Run: headless pygame with SDL's dummy video driver; simulated clock (each Clock.tick advances the game by its frame time, no real sleeping); random seed 0; keys injected as events and as key.get_pressed() state; no mouse input.
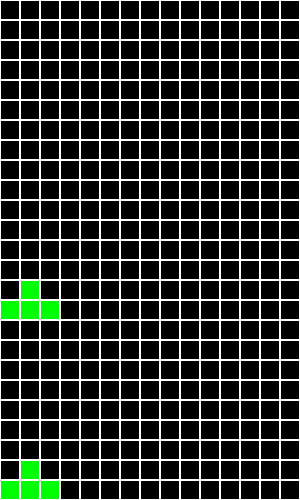
Frame 1 of 4 · flips 1–60 · no input
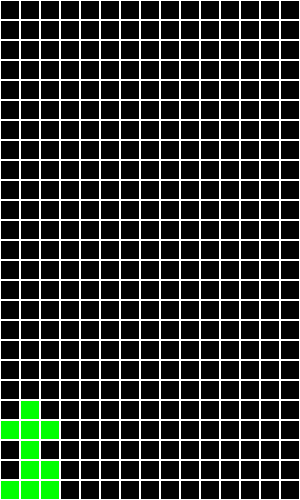
Frame 2 of 4 · flips 61–180 · tapped SPACE, RETURN · held RIGHT (→), D
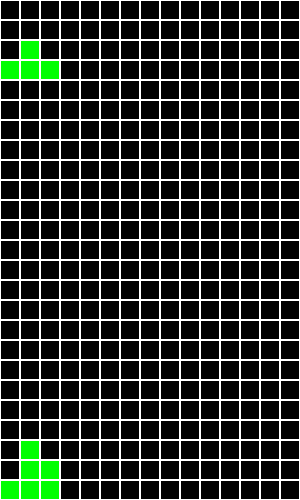
Frame 3 of 4 · flips 181–300 · held DOWN (↓), S
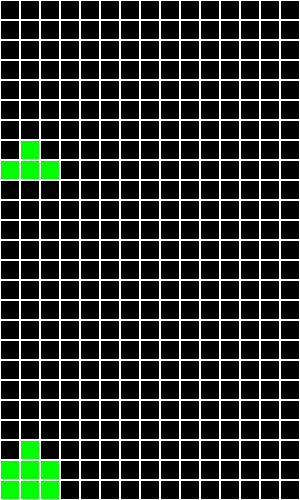
Frame 4 of 4 · flips 301–420 · held LEFT (←), A, UP (↑), W

The pygame program that drew these frames:

import pygame
from time import sleep

pygame.init()

class Grid:
    def __init__(self, win, size):
        self.win = win
        self.size = size

    def draw(self):
        for i in range(self.win.get_height()//self.size):
            for j in range(self.win.get_width()//self.size):
                pygame.draw.rect(self.win, (255, 255, 255), [j*self.size, i*self.size, self.size, self.size], 1)     
    
    def Update(self):
        self.draw()

class Block:
    def __init__(self, win, size, bl, c, x, y, l):
        self.win = win
        self.size = size
        
        self.bl = bl
        self.c = c

        self.pos = [x, y]

        self.m = True

        self.l = l

    def Draw(self):
        for i in range(len(self.bl)):
            for j in range(len(self.bl[i])):
                if self.bl[i][j] == 1:
                    pygame.draw.rect(self.win, self.c, [self.pos[0]+(j*self.size), self.pos[1]+(i*self.size), self.size, self.size])

    def Fall(self):
        if self.m == True: self.pos[1] += self.size

    def Move(self, d):
        if self.m == True:
            self.pos[0] += self.size * d

    def Rotate(self):
        l = []
        if self.m:
            for j in range(len(self.bl[0])):
                row = []
                for i in range(len(self.bl)-1, -1, -1):
                    row.append(self.bl[i][j])
                l.append(row)
            self.bl = l
    
    def Collision(self):
        for i in range(len(self.bl)):
            for j in range(len(self.bl[i])):
                if self.pos[1]+(i*self.size) >= self.win.get_height():
                    self.pos[1] -= self.size
                    self.l.append(Block(self.win, self.size, [[0, 1, 0],[1, 1, 1]], (0, 255, 0), 0, 0, self.l))
                    self.m = False
                    return
    
    def Update(self):
        self.Fall()
        self.Collision()
        self.Draw()

class Window:
    def __init__(self, width, height, title, bgc, fps, size):
        self.width = width
        self.height = height
        self.title = title

        self.win = pygame.display.set_mode((self.width, self.height))
        pygame.display.set_caption(self.title)
        self.run = True

        self.bgc = bgc

        self.clock = pygame.time.Clock()
        self.fps = fps

        self.size = size

        self.Grid = Grid(self.win, self.size)

        self.l = []

        self.l.append(Block(self.win, self.size, [[0, 1, 0],[1, 1, 1]], (0, 255, 0), 0, 0, self.l))

    def Loop(self):

        while self.run:
            self.win.fill(self.bgc)

            for event in pygame.event.get():
                if event.type == pygame.QUIT:
                    self.run = False
                    pygame.quit()
                    quit()
                if event.type == pygame.KEYDOWN:
                    if event.key == pygame.K_SPACE:
                        for b in self.l:
                            b.Rotate()
                    if event.key == pygame.K_d:
                        for b in self.l: b.Move(1)
                    if event.key == pygame.K_a:
                        for b in self.l: b.Move(-1)                

            for b in self.l:
                b.Update()
            self.Grid.Update()
            pygame.display.update()
            self.clock.tick(self.fps)
    
    def Update(self):
        self.Loop()

window = Window(300, 500, "Tetris", (0, 0, 0), 6, 20)
window.Update()
